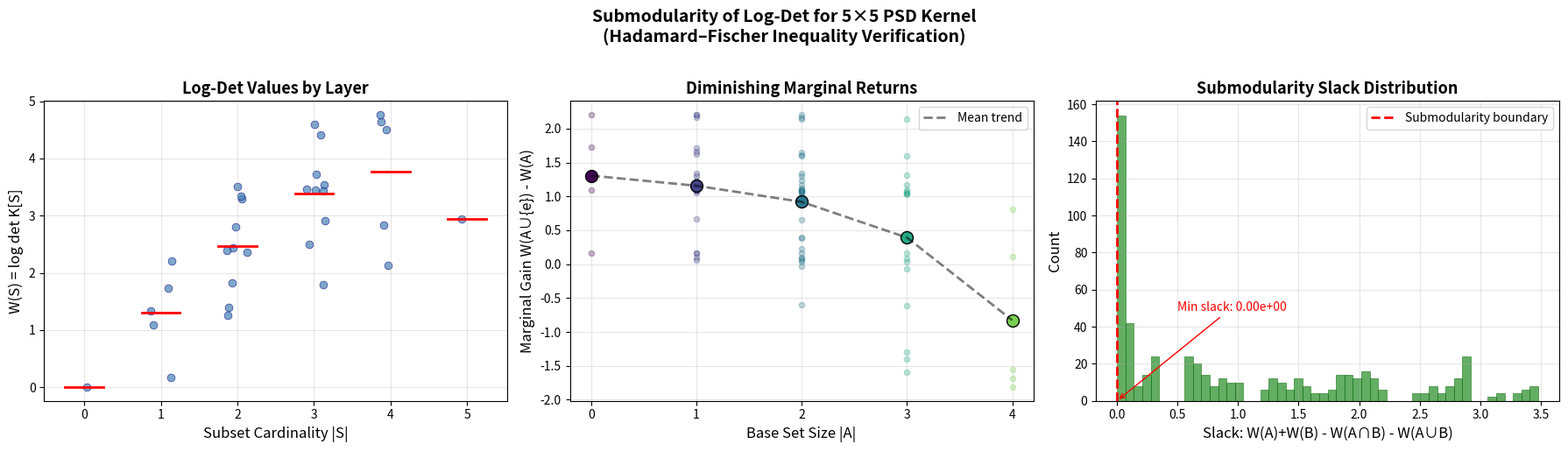

Write Python code to recreate this figure.
#!/usr/bin/env python3
"""
Visualization: Submodularity of Log-Det for PSD Kernels

This script visualizes the submodularity structure of the log-det function
for positive semidefinite matrices. It shows:
1. A heatmap of log-det values across all subsets organized by cardinality
2. Diminishing marginal returns curves for different base sets
3. The submodularity deficit (how much slack the inequality has)

The visualization demonstrates that det K is log-submodular for PSD K
(the Hadamard-Fischer inequality), which is the algebraic engine behind
DPP negative dependence and tropical witness submodularity.
"""

import numpy as np
from itertools import combinations
import matplotlib
matplotlib.use('Agg')
import matplotlib.pyplot as plt


def principal_minor(K, subset):
    if len(subset) == 0:
        return 1.0
    idx = list(subset)
    return np.linalg.det(K[np.ix_(idx, idx)])


def all_subsets(n):
    result = []
    for r in range(n + 1):
        for S in combinations(range(n), r):
            result.append(S)
    return result


def compute_log_det(K, n):
    W = {}
    for S in all_subsets(n):
        det_val = principal_minor(K, S)
        W[S] = np.log(max(det_val, 1e-300))
    return W


def random_psd_kernel(n, seed=42):
    np.random.seed(seed)
    M = np.random.randn(n, n)
    K = M.T @ M + 0.01 * np.eye(n)
    return K


# Setup
n = 5
K = random_psd_kernel(n, seed=42)
W = compute_log_det(K, n)

fig, axes = plt.subplots(1, 3, figsize=(18, 5))

# --- Panel 1: Log-det values by cardinality layer ---
ax1 = axes[0]
for r in range(n + 1):
    subsets_r = [S for S in all_subsets(n) if len(S) == r]
    values = [W[S] for S in subsets_r]
    jitter = np.random.uniform(-0.15, 0.15, len(values))
    ax1.scatter(r + jitter, values, alpha=0.7, s=40, c='steelblue', edgecolors='navy', linewidths=0.5)
    ax1.plot([r - 0.25, r + 0.25], [np.mean(values)] * 2, 'r-', linewidth=2)

ax1.set_xlabel('Subset Cardinality |S|', fontsize=12)
ax1.set_ylabel('W(S) = log det K[S]', fontsize=12)
ax1.set_title('Log-Det Values by Layer', fontsize=13, fontweight='bold')
ax1.set_xticks(range(n + 1))
ax1.grid(alpha=0.3)

# --- Panel 2: Diminishing marginal returns ---
ax2 = axes[1]
colors = plt.cm.viridis(np.linspace(0, 0.8, n))

for base_size in range(n):
    # For each base set size, compute average marginal gain
    subsets_base = [S for S in all_subsets(n) if len(S) == base_size]
    avg_gains = []
    
    for base in subsets_base:
        base_set = set(base)
        for e in range(n):
            if e not in base_set:
                new = tuple(sorted(base_set | {e}))
                gain = W[new] - W[base]
                avg_gains.append(gain)
    
    if avg_gains:
        ax2.scatter([base_size] * len(avg_gains), avg_gains, 
                   alpha=0.3, s=20, c=[colors[base_size]])
        ax2.plot(base_size, np.mean(avg_gains), 'o', color=colors[base_size],
                markersize=10, markeredgecolor='black', markeredgewidth=1)

ax2.set_xlabel('Base Set Size |A|', fontsize=12)
ax2.set_ylabel('Marginal Gain W(A∪{e}) - W(A)', fontsize=12)
ax2.set_title('Diminishing Marginal Returns', fontsize=13, fontweight='bold')
ax2.set_xticks(range(n))
ax2.grid(alpha=0.3)

# Add trend line through means
means_x, means_y = [], []
for base_size in range(n):
    subsets_base = [S for S in all_subsets(n) if len(S) == base_size]
    gains = []
    for base in subsets_base:
        base_set = set(base)
        for e in range(n):
            if e not in base_set:
                new = tuple(sorted(base_set | {e}))
                gains.append(W[new] - W[base])
    if gains:
        means_x.append(base_size)
        means_y.append(np.mean(gains))

ax2.plot(means_x, means_y, 'k--', linewidth=2, alpha=0.5, label='Mean trend')
ax2.legend(fontsize=10)

# --- Panel 3: Submodularity slack histogram ---
ax3 = axes[2]
slacks = []
subsets = all_subsets(n)
for A in subsets:
    for B in subsets:
        A_set, B_set = set(A), set(B)
        inter = tuple(sorted(A_set & B_set))
        union = tuple(sorted(A_set | B_set))
        slack = (W[A] + W[B]) - (W[inter] + W[union])
        slacks.append(slack)

slacks = np.array(slacks)
# Remove near-zero slacks (when A ⊆ B or B ⊆ A)
nonzero_slacks = slacks[np.abs(slacks) > 1e-10]

ax3.hist(nonzero_slacks, bins=50, color='forestgreen', alpha=0.7, 
         edgecolor='darkgreen', linewidth=0.5)
ax3.axvline(x=0, color='red', linestyle='--', linewidth=2, label='Submodularity boundary')
ax3.set_xlabel('Slack: W(A)+W(B) - W(A∩B) - W(A∪B)', fontsize=12)
ax3.set_ylabel('Count', fontsize=12)
ax3.set_title('Submodularity Slack Distribution', fontsize=13, fontweight='bold')
ax3.legend(fontsize=10)
ax3.grid(alpha=0.3)

min_slack = slacks.min()
ax3.annotate(f'Min slack: {min_slack:.2e}', xy=(min_slack, 0),
            xytext=(min_slack + 0.5, ax3.get_ylim()[1] * 0.3),
            arrowprops=dict(arrowstyle='->', color='red'),
            fontsize=10, color='red')

plt.suptitle(f'Submodularity of Log-Det for {n}×{n} PSD Kernel\n'
             f'(Hadamard–Fischer Inequality Verification)',
             fontsize=14, fontweight='bold', y=1.02)
plt.tight_layout()
plt.savefig('viz_submodularity.png', dpi=150, bbox_inches='tight')
print("Saved viz_submodularity.png")
